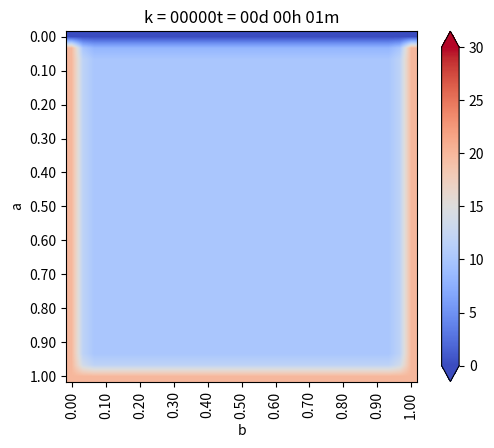

Write Python code to recreate this figure. (Note: this script raises an exception after producing the figure.)
from matplotlib.pylab import *
from numpy import *
from matplotlib import cm

#Geometria:
a = 1.  # Alto
b = 1.  # Ancho
Nx = 30 # N intervalos x
Ny = 30 # N intervalos y

# Discretización
dx = b/Nx 
dy = a/Ny

if dx != dy :
    print("ERROR!!...dx!=dy")
    exit(-1)

h = dx
#coords = lambda i,j:(dx*i,dy*j)
    
def coords(i,j) : return (dx*i,dy*j)

x,y = coords(4,2)

print("x: ", x)
print("y: ", y)

def imshowbien(u) :
    imshow(u.T[Nx::-1,:],cmap=cm.coolwarm,interpolation='bilinear')
    cbar = colorbar(extend='both', cmap=cm.coolwarm)
    ticks = arange(0,35,5)
    ticks_Text = ["{}".format(deg) for deg in ticks]
    cbar.set_ticks(ticks)
    cbar.set_ticklabels(ticks_Text)
    clim(0,30)

    xlabel('b')
    ylabel('a')
    xTicks_N = arange(0,Nx+1,3)
    yTicks_N = arange(0,Ny+1,3)
    xTicks = [coords(i,0)[0] for i in xTicks_N]
    yTicks = [coords(0,i)[1] for i in yTicks_N]
    xTicks_Text = ["{0:.2f}".format(tick) for tick in xTicks]
    yTicks_Text = ["{0:.2f}".format(tick) for tick in yTicks]
    xticks(xTicks_N,xTicks_Text,rotation='vertical')
    yticks(yTicks_N,yTicks_Text)
    margins(0.2)
    subplots_adjust(bottom=0.15)
    
# Arreglo solución
u_k = zeros((Nx+1,Ny+1), dtype=double)
u_km1 = zeros((Nx+1,Ny+1), dtype=double)

# Condiciones de inicial
u_k[:,:] = 10.     # 10 grados inicial en todas partes

# Parametros problema
dt = 0.01 #s
k = 79.5  #m^2/s
c = 450.  #J/kg*C
rho = 7800. #kg/m^3
alpha = k*dt /(c*rho * dx**2)

# Informacion:
print(f"dt= {dt}")
print(f"dx= {dx}")
print(f"k= {k}")
print(f"c= {c}")
print(f"rho= {rho}")
print(f"alpha= {alpha}")

# Loop de tiempo:
minuto = 60.
hora = 3600.
dia = 24 *3600

dt = 1*minuto
dnext_t = 0.5 * hora

next_t = 0
framenum = 0

T = 1*dia
Days = 1*T

# Vectores para acumular la temperatura en lugares interesantes
u_1 = zeros(int32(Days/dt))
u_2 = zeros(int32(Days/dt))
u_3 = zeros(int32(Days/dt))

def truncate(n,decimals=0) :
    multiplier = 10 ** decimals
    return int(n*multiplier)/multiplier

# Loop de tiempo:
for k in range(int32(Days/dt)) :
    t = dt *(k+1)
    dias = truncate(t/dia,0)
    horas = truncate((t-dias*dia)/hora,0)
    minutos = truncate((t-dias*dia-horas*hora)/minuto,0)
    titulo = "k = {0:05.0f}".format(k) + "t = {0:02.0f}d {1:02.0f}h {2:02.0f}m".format(dias,horas,minutos)
    print(titulo)
    

    # CB esenciales:
    u_k[0,:] = 20.  #Izq.
    u_k[-1,:] = 20   #Der.
    u_k[:,0] = 20.  #Inf.
    u_k[:,-1] = 0.  #Sup.

    # Loop en el espacio:
    for i in range(1,Nx):
        for j in range(1,Ny):
            nabla_u_k = (u_k[i-1,j] + u_k[i+1,j] +u_k[i,j-1] + u_k[i,j+1] - 4 * u_k[i,j])/h**2

            u_km1[i,j] = u_k[i,j] + alpha *nabla_u_k

    u_k = u_km1

    # CB de nuevo para asegurar cumplimiento:
    u_k[0,:] = 20.  #Izq.
    u_k[-1,:] = 20   #Der.
    u_k[:,0] = 20.  #Inf.
    u_k[:,-1] = 0.  #Sup.

    # Encontrar la temperatura en lugares interesantes
    u_1[k] = u_k[int(Nx/2),int(Ny/2)]
    u_2[k] = u_k[int(Nx/2),int(3*Ny/4)]
    u_3[k] = u_k[int(3*Nx/4),int(3*Ny/4)]

    if t > next_t :
        figure(1)
        imshowbien(u_k)
        title(titulo)
        savefig("Ejemplo/frame_{0:04.0f}.png".format(framenum))
        framenum += 1
        next_t += dnext_t
        close(1)

# plot historia de temperaturasen puntos interes

figure(2)
plot(range(int32(Days/dt)), u_1, label='P1')
plot(range(int32(Days/dt)), u_2, label='P2')
plot(range(int32(Days/dt)), u_3, label='P3')
title("Evolucion de temperatura en puntos")
legend()
show()
